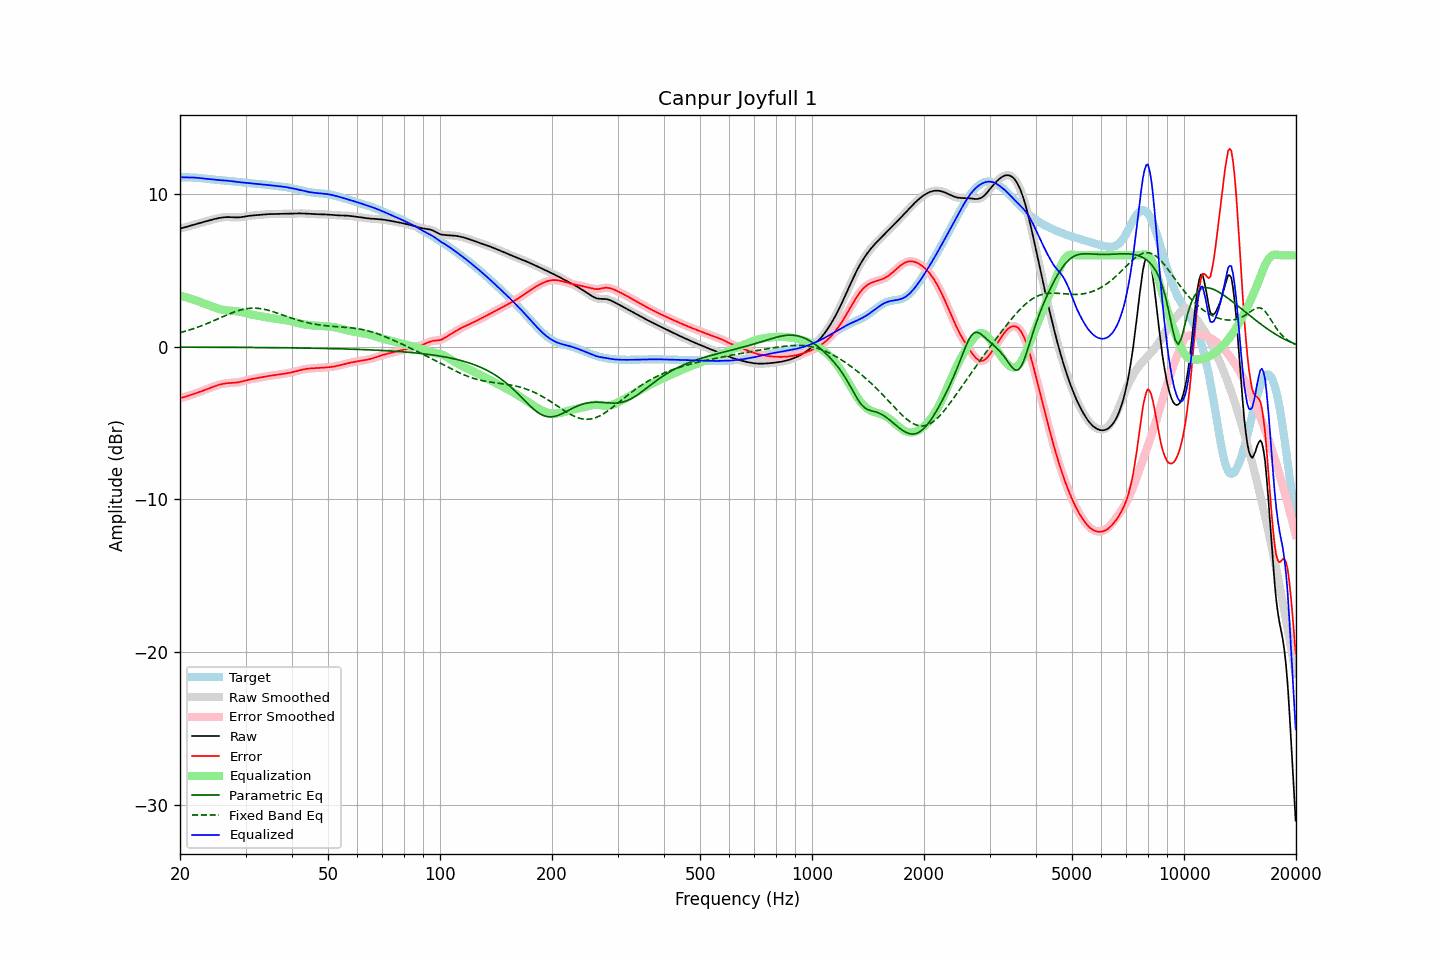

Source data for this figure (header and first rows):
frequency, raw, error, smoothed, error_smoothed, equalization, parametric_eq, fixed_band_eq, equalized_raw, equalized_smoothed, target
20.00, 7.76, -3.36, 7.76, -3.36, 3.36, -0.02, 0.93, 11.12, 11.12, 11.11
20.20, 7.78, -3.33, 7.78, -3.33, 3.33, -0.02, 0.96, 11.11, 11.11, 11.11
20.40, 7.80, -3.31, 7.81, -3.31, 3.30, -0.02, 0.99, 11.11, 11.11, 11.11
20.61, 7.83, -3.28, 7.83, -3.28, 3.27, -0.02, 1.02, 11.11, 11.11, 11.11
20.81, 7.86, -3.25, 7.86, -3.25, 3.24, -0.02, 1.05, 11.11, 11.11, 11.11
21.02, 7.89, -3.21, 7.89, -3.21, 3.21, -0.02, 1.08, 11.11, 11.11, 11.11
21.23, 7.93, -3.18, 7.93, -3.18, 3.18, -0.02, 1.11, 11.11, 11.11, 11.11
21.44, 7.96, -3.14, 7.96, -3.14, 3.15, -0.02, 1.15, 11.10, 11.10, 11.10
21.66, 7.99, -3.11, 7.99, -3.11, 3.11, -0.02, 1.18, 11.10, 11.10, 11.10
21.87, 8.02, -3.07, 8.02, -3.07, 3.07, -0.02, 1.22, 11.09, 11.09, 11.09
22.09, 8.05, -3.04, 8.05, -3.04, 3.04, -0.02, 1.25, 11.09, 11.09, 11.08
22.31, 8.08, -3.00, 8.08, -3.00, 3.00, -0.02, 1.29, 11.08, 11.08, 11.08
22.54, 8.11, -2.96, 8.11, -2.96, 2.96, -0.02, 1.33, 11.07, 11.07, 11.07
22.76, 8.13, -2.92, 8.13, -2.92, 2.92, -0.02, 1.37, 11.06, 11.06, 11.06
22.99, 8.16, -2.88, 8.16, -2.88, 2.88, -0.02, 1.41, 11.04, 11.04, 11.05
23.22, 8.19, -2.84, 8.19, -2.84, 2.84, -0.02, 1.45, 11.03, 11.03, 11.03
23.45, 8.22, -2.80, 8.22, -2.80, 2.80, -0.02, 1.49, 11.02, 11.02, 11.02
23.69, 8.25, -2.76, 8.25, -2.76, 2.76, -0.02, 1.53, 11.01, 11.01, 11.01
23.92, 8.28, -2.72, 8.28, -2.72, 2.72, -0.02, 1.58, 11.00, 11.00, 11.00
24.16, 8.31, -2.67, 8.31, -2.67, 2.68, -0.02, 1.62, 10.99, 10.98, 10.98
24.40, 8.34, -2.63, 8.34, -2.63, 2.64, -0.02, 1.67, 10.97, 10.97, 10.97
24.65, 8.36, -2.60, 8.36, -2.60, 2.60, -0.02, 1.71, 10.96, 10.96, 10.96
24.89, 8.39, -2.56, 8.39, -2.56, 2.56, -0.03, 1.76, 10.95, 10.95, 10.95
25.14, 8.41, -2.53, 8.41, -2.53, 2.53, -0.03, 1.81, 10.94, 10.94, 10.94
25.39, 8.44, -2.50, 8.44, -2.50, 2.50, -0.03, 1.85, 10.93, 10.93, 10.93
25.65, 8.46, -2.47, 8.46, -2.47, 2.47, -0.03, 1.90, 10.92, 10.92, 10.92
25.91, 8.47, -2.44, 8.47, -2.44, 2.44, -0.03, 1.95, 10.92, 10.92, 10.92
26.16, 8.49, -2.42, 8.49, -2.42, 2.42, -0.03, 1.99, 10.91, 10.91, 10.91
26.43, 8.50, -2.40, 8.50, -2.40, 2.40, -0.03, 2.04, 10.90, 10.90, 10.90
26.69, 8.50, -2.39, 8.50, -2.39, 2.39, -0.03, 2.08, 10.89, 10.89, 10.89
26.96, 8.51, -2.38, 8.51, -2.38, 2.38, -0.03, 2.13, 10.89, 10.88, 10.88
27.23, 8.50, -2.37, 8.50, -2.37, 2.37, -0.03, 2.17, 10.87, 10.87, 10.87
27.50, 8.50, -2.36, 8.50, -2.36, 2.36, -0.03, 2.21, 10.86, 10.86, 10.86
27.77, 8.49, -2.36, 8.49, -2.36, 2.36, -0.03, 2.25, 10.85, 10.85, 10.85
28.05, 8.48, -2.35, 8.48, -2.35, 2.35, -0.03, 2.29, 10.83, 10.83, 10.84
28.33, 8.48, -2.34, 8.48, -2.34, 2.34, -0.03, 2.33, 10.82, 10.82, 10.82
28.62, 8.48, -2.33, 8.48, -2.33, 2.32, -0.03, 2.37, 10.80, 10.80, 10.81
28.90, 8.49, -2.31, 8.49, -2.31, 2.30, -0.03, 2.40, 10.79, 10.79, 10.80
29.19, 8.50, -2.28, 8.50, -2.28, 2.28, -0.04, 2.43, 10.78, 10.78, 10.78
29.48, 8.52, -2.25, 8.52, -2.25, 2.25, -0.04, 2.45, 10.77, 10.77, 10.77
29.78, 8.53, -2.23, 8.53, -2.23, 2.23, -0.04, 2.47, 10.76, 10.76, 10.76
30.08, 8.55, -2.20, 8.55, -2.20, 2.20, -0.04, 2.49, 10.75, 10.75, 10.75
30.38, 8.57, -2.17, 8.57, -2.17, 2.17, -0.04, 2.51, 10.74, 10.74, 10.74
30.68, 8.58, -2.15, 8.58, -2.15, 2.15, -0.04, 2.52, 10.73, 10.73, 10.73
30.99, 8.60, -2.12, 8.60, -2.12, 2.13, -0.04, 2.53, 10.72, 10.72, 10.72
31.30, 8.61, -2.10, 8.61, -2.10, 2.11, -0.04, 2.53, 10.71, 10.71, 10.71
31.61, 8.62, -2.08, 8.62, -2.09, 2.08, -0.04, 2.54, 10.70, 10.70, 10.70
31.93, 8.63, -2.07, 8.63, -2.07, 2.07, -0.04, 2.53, 10.69, 10.69, 10.69
32.24, 8.64, -2.05, 8.64, -2.05, 2.05, -0.04, 2.53, 10.68, 10.68, 10.69
32.57, 8.65, -2.03, 8.65, -2.03, 2.03, -0.04, 2.52, 10.67, 10.67, 10.68
32.89, 8.66, -2.01, 8.66, -2.01, 2.01, -0.05, 2.50, 10.66, 10.66, 10.66
33.22, 8.66, -1.99, 8.66, -1.99, 1.99, -0.05, 2.49, 10.65, 10.65, 10.65
33.55, 8.67, -1.97, 8.67, -1.97, 1.97, -0.05, 2.47, 10.64, 10.64, 10.64
33.89, 8.68, -1.95, 8.68, -1.95, 1.95, -0.05, 2.45, 10.63, 10.63, 10.63
34.23, 8.69, -1.93, 8.69, -1.93, 1.93, -0.05, 2.42, 10.62, 10.62, 10.62
34.57, 8.70, -1.91, 8.70, -1.91, 1.91, -0.05, 2.39, 10.61, 10.61, 10.61
34.92, 8.70, -1.89, 8.70, -1.89, 1.90, -0.05, 2.36, 10.60, 10.60, 10.59
35.27, 8.70, -1.88, 8.70, -1.88, 1.88, -0.05, 2.33, 10.58, 10.58, 10.58
35.62, 8.71, -1.87, 8.71, -1.87, 1.87, -0.05, 2.30, 10.57, 10.57, 10.57
35.97, 8.71, -1.85, 8.71, -1.85, 1.85, -0.05, 2.26, 10.56, 10.56, 10.56
... 635 more rows
